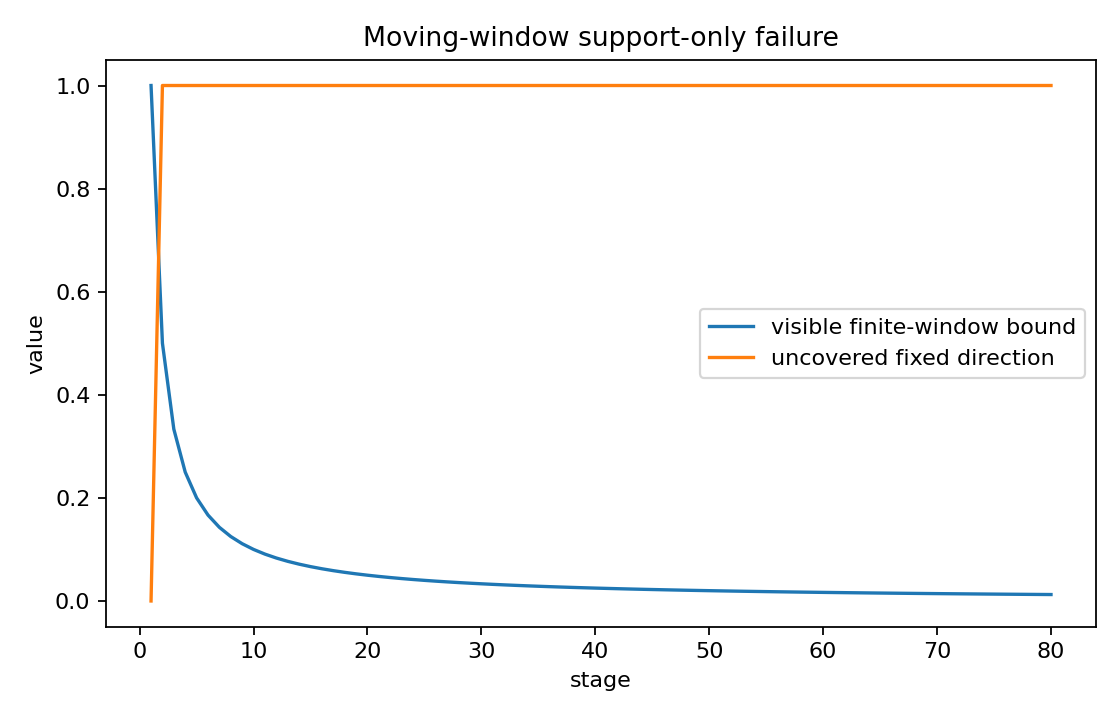

The table this chart was drawn from, first rows:
stage, visible_window_bound, fixed_direction_covered, hidden_tail
1, 1.0, 1.0, 0.0
2, 0.5, 0.0, 1.0
3, 0.3333, 0.0, 1.0
4, 0.25, 0.0, 1.0
5, 0.2, 0.0, 1.0
6, 0.1667, 0.0, 1.0
7, 0.1429, 0.0, 1.0
8, 0.125, 0.0, 1.0
9, 0.1111, 0.0, 1.0
10, 0.1, 0.0, 1.0
11, 0.09091, 0.0, 1.0
12, 0.08333, 0.0, 1.0
13, 0.07692, 0.0, 1.0
14, 0.07143, 0.0, 1.0
15, 0.06667, 0.0, 1.0
16, 0.0625, 0.0, 1.0
17, 0.05882, 0.0, 1.0
18, 0.05556, 0.0, 1.0
19, 0.05263, 0.0, 1.0
20, 0.05, 0.0, 1.0
21, 0.04762, 0.0, 1.0
22, 0.04545, 0.0, 1.0
23, 0.04348, 0.0, 1.0
24, 0.04167, 0.0, 1.0
25, 0.04, 0.0, 1.0
26, 0.03846, 0.0, 1.0
27, 0.03704, 0.0, 1.0
28, 0.03571, 0.0, 1.0
29, 0.03448, 0.0, 1.0
30, 0.03333, 0.0, 1.0
31, 0.03226, 0.0, 1.0
32, 0.03125, 0.0, 1.0
33, 0.0303, 0.0, 1.0
34, 0.02941, 0.0, 1.0
35, 0.02857, 0.0, 1.0
36, 0.02778, 0.0, 1.0
37, 0.02703, 0.0, 1.0
38, 0.02632, 0.0, 1.0
39, 0.02564, 0.0, 1.0
40, 0.025, 0.0, 1.0
41, 0.02439, 0.0, 1.0
42, 0.02381, 0.0, 1.0
43, 0.02326, 0.0, 1.0
44, 0.02273, 0.0, 1.0
45, 0.02222, 0.0, 1.0
46, 0.02174, 0.0, 1.0
47, 0.02128, 0.0, 1.0
48, 0.02083, 0.0, 1.0
49, 0.02041, 0.0, 1.0
50, 0.02, 0.0, 1.0
51, 0.01961, 0.0, 1.0
52, 0.01923, 0.0, 1.0
53, 0.01887, 0.0, 1.0
54, 0.01852, 0.0, 1.0
55, 0.01818, 0.0, 1.0
56, 0.01786, 0.0, 1.0
57, 0.01754, 0.0, 1.0
58, 0.01724, 0.0, 1.0
59, 0.01695, 0.0, 1.0
60, 0.01667, 0.0, 1.0
... 20 more rows
